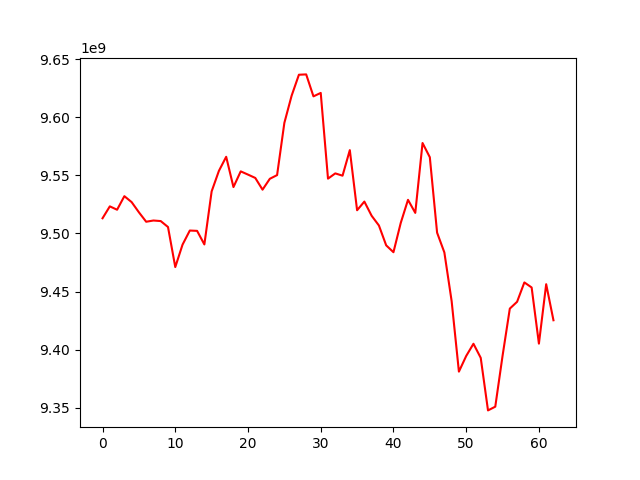

Source data for this figure (header and first rows):
account_value, date, daily_return
9513049023, 2022-12-12, 
9523286211, 2022-12-13, 0.001076
9520386008, 2022-12-14, -0.0003045
9532062348, 2022-12-15, 0.001226
9526944207, 2022-12-16, -0.0005369
9518176928, 2022-12-19, -0.0009203
9510057304, 2022-12-20, -0.0008531
9511114520, 2022-12-21, 0.0001112
9510627950, 2022-12-22, -5.115803640598493e-05
9505521341, 2022-12-23, -0.0005369
9471045531, 2022-12-26, -0.003627
9490361222, 2022-12-27, 0.002039
9502484116, 2022-12-28, 0.001277
9502203756, 2022-12-29, -2.950379441046813e-05
9490523916, 2022-12-30, -0.001229
9536158358, 2023-01-03, 0.004808
9553828920, 2023-01-04, 0.001853
9565943573, 2023-01-05, 0.001268
9539890710, 2023-01-06, -0.002724
9553395500, 2023-01-09, 0.001416
9550618580, 2023-01-10, -0.0002907
9547750610, 2023-01-11, -0.0003003
9537650087, 2023-01-12, -0.001058
9547014405, 2023-01-13, 0.0009818
9550190137, 2023-01-16, 0.0003326
9595137380, 2023-01-17, 0.004706
9618558864, 2023-01-18, 0.002441
9636553911, 2023-01-19, 0.001871
9636844131, 2023-01-27, 3.0116643167321655e-05
9617954222, 2023-01-30, -0.00196
9620898942, 2023-01-31, 0.0003062
9547144814, 2023-02-01, -0.007666
9551663059, 2023-02-02, 0.0004733
9549680620, 2023-02-03, -0.0002075
9571685695, 2023-02-06, 0.002304
9519939215, 2023-02-07, -0.005406
9527402593, 2023-02-08, 0.000784
9515188149, 2023-02-09, -0.001282
9506837403, 2023-02-10, -0.0008776
9489740549, 2023-02-13, -0.001798
9483826482, 2023-02-14, -0.0006232
9508983390, 2023-02-15, 0.002653
9528911612, 2023-02-16, 0.002096
9517676479, 2023-02-17, -0.001179
9577795270, 2023-02-20, 0.006317
9565568600, 2023-02-21, -0.001277
9500664260, 2023-02-22, -0.006785
9483636466, 2023-02-23, -0.001792
9441760587, 2023-02-24, -0.004416
9381071742, 2023-02-27, -0.006428
9394524864, 2023-02-28, 0.001434
9405056623, 2023-03-01, 0.001121
9392934709, 2023-03-02, -0.001289
9347710948, 2023-03-03, -0.004815
9350914300, 2023-03-06, 0.0003427
9394588380, 2023-03-07, 0.004671
9435309816, 2023-03-08, 0.004335
9441177068, 2023-03-09, 0.0006218
9457834830, 2023-03-10, 0.001764
9453494195, 2023-03-13, -0.0004589
... 3 more rows
